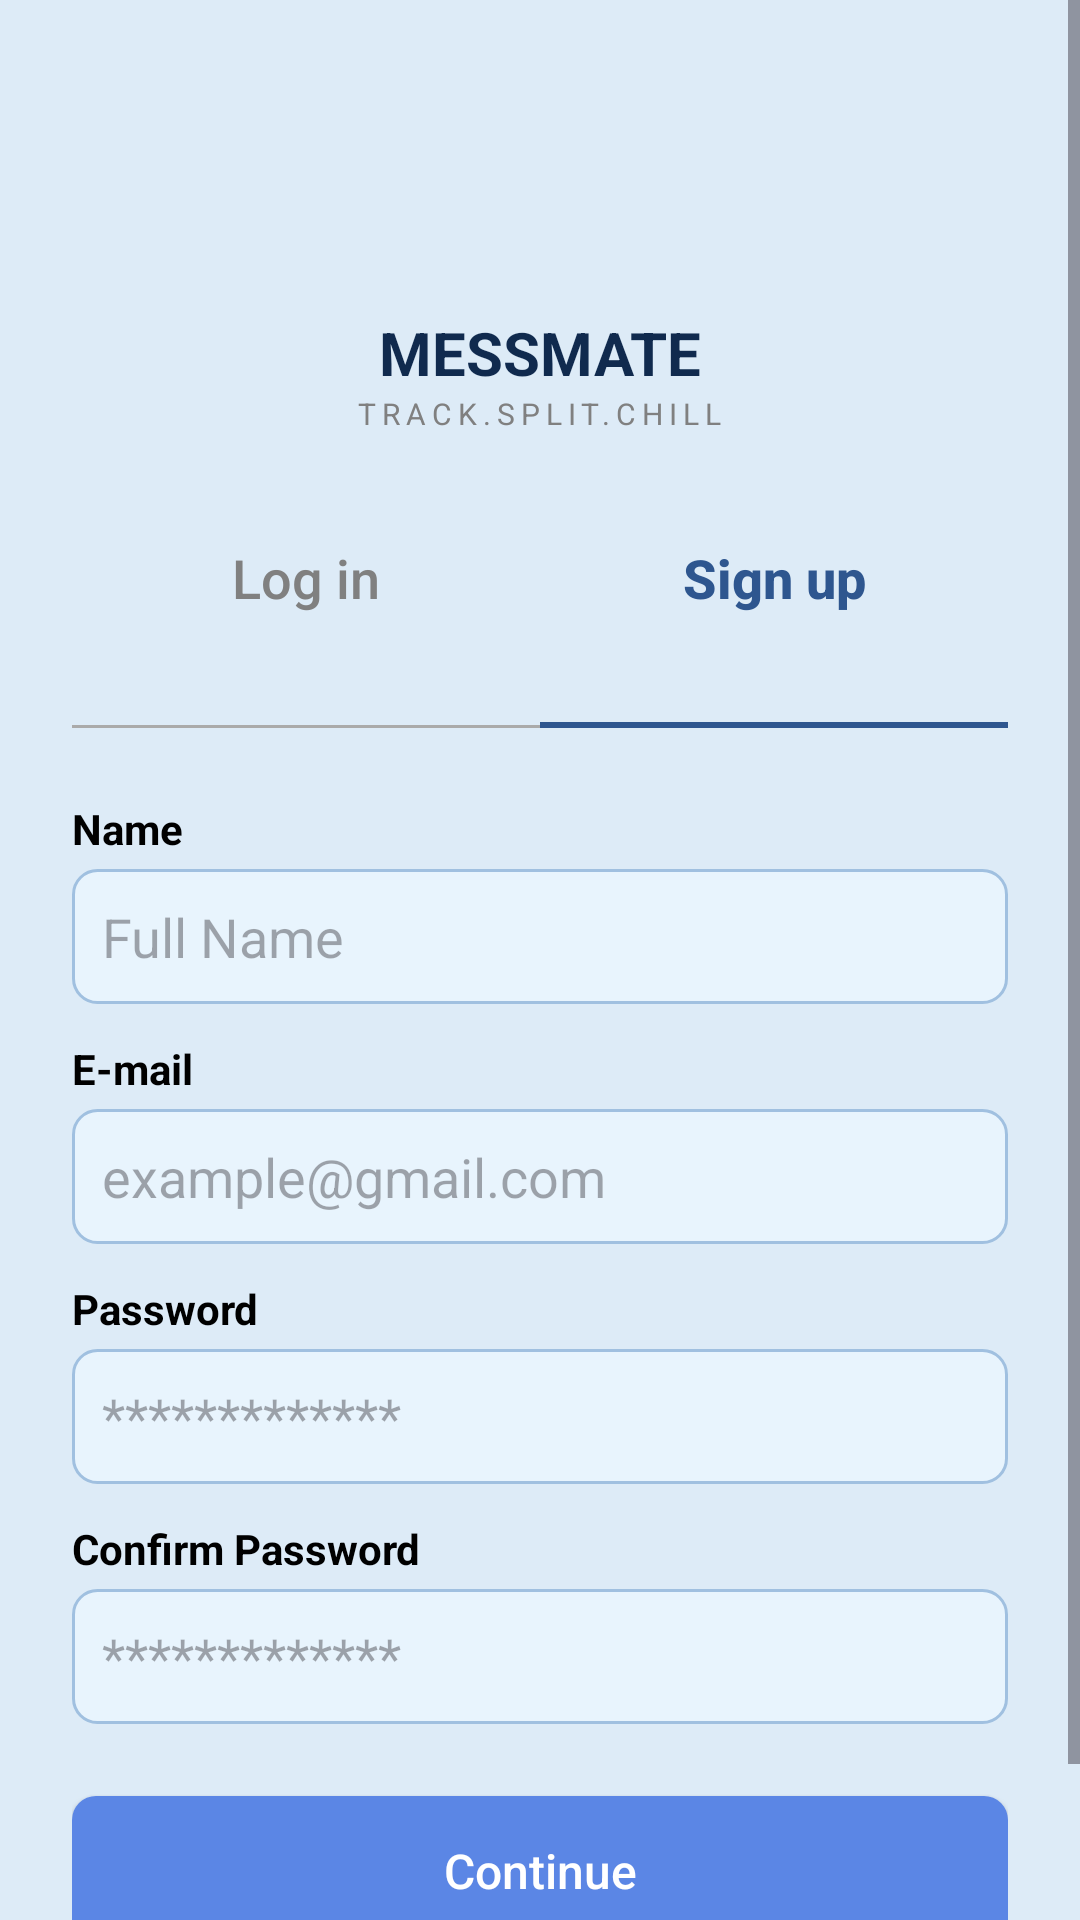

Produce the Android XML layout that renders to this screen, including the resource entries it uses.
<!-- AndroidManifest.xml: application theme Theme.MESSMATE -->
<!-- res/layout/activity_signup.xml -->
<?xml version="1.0" encoding="utf-8"?>
<ScrollView xmlns:android="http://schemas.android.com/apk/res/android"
    android:layout_width="match_parent"
    android:layout_height="match_parent"
    android:background="@color/bg_light_blue"
    android:fillViewport="true">

    <LinearLayout
        android:layout_width="match_parent"
        android:layout_height="wrap_content"
        android:orientation="vertical"
        android:gravity="center_horizontal"
        android:padding="24dp">

        <ImageView
            android:layout_width="60dp"
            android:layout_height="60dp"
            android:src="@drawable/logo"
            android:layout_marginTop="16dp" />

        <TextView
            android:layout_width="wrap_content"
            android:layout_height="wrap_content"
            android:text="MESSMATE"
            android:textSize="20sp"
            android:textStyle="bold"
            android:textColor="@color/text_dark_blue"
            android:layout_marginTop="4dp"/>

        <TextView
            android:layout_width="wrap_content"
            android:layout_height="wrap_content"
            android:text="TRACK.SPLIT.CHILL"
            android:textSize="10sp"
            android:textColor="@color/text_hint"
            android:letterSpacing="0.2"
            android:layout_marginBottom="24dp"/>

        
        <LinearLayout
            android:layout_width="match_parent"
            android:layout_height="wrap_content"
            android:orientation="horizontal"
            android:layout_marginBottom="24dp">
            
            <Button
                android:id="@+id/btn_nav_login"
                android:layout_width="0dp"
                android:layout_height="wrap_content"
                android:layout_weight="1"
                android:text="Log in"
                android:textSize="18sp"
                android:textColor="@color/text_hint"
                android:background="@android:color/transparent"
                android:textAllCaps="false"
                android:stateListAnimator="@null"/>

             <Button
                android:layout_width="0dp"
                android:layout_height="wrap_content"
                android:layout_weight="1"
                android:text="Sign up"
                android:textSize="18sp"
                android:textColor="@color/primary_blue"
                android:textStyle="bold"
                android:background="@android:color/transparent"
                android:textAllCaps="false"
                android:stateListAnimator="@null"/>
        </LinearLayout>

        
        <LinearLayout
            android:layout_width="match_parent"
            android:layout_height="wrap_content"
            android:orientation="horizontal"
            android:layout_marginBottom="24dp">
            
            
            <View
                android:layout_width="0dp"
                android:layout_height="1dp"
                android:layout_weight="1"
                android:layout_gravity="bottom"
                android:background="#AAAAAA" />

            
            <View
                android:layout_width="0dp"
                android:layout_height="2dp"
                android:layout_weight="1"
                android:background="@color/primary_blue" />
        </LinearLayout>

        
        <TextView
            style="@style/TextAppearance.AppCompat.Body1"
            android:layout_width="match_parent"
            android:layout_height="wrap_content"
            android:text="Name"
            android:textStyle="bold"
            android:textColor="@color/black"
            android:layout_marginBottom="4dp"/>
        <EditText
            android:id="@+id/et_name"
            android:layout_width="match_parent"
            android:layout_height="45dp"
            android:background="@drawable/bg_edit_text"
            android:hint="Full Name"
            android:inputType="textPersonName"
            android:layout_marginBottom="12dp"/>

        <TextView
            style="@style/TextAppearance.AppCompat.Body1"
            android:layout_width="match_parent"
            android:layout_height="wrap_content"
            android:text="E-mail"
            android:textStyle="bold"
            android:textColor="@color/black"
            android:layout_marginBottom="4dp"/>
        <EditText
            android:id="@+id/et_email"
            android:layout_width="match_parent"
            android:layout_height="45dp"
            android:background="@drawable/bg_edit_text"
            android:hint="example@gmail.com"
            android:inputType="textEmailAddress"
            android:layout_marginBottom="12dp"/>



        <TextView
            style="@style/TextAppearance.AppCompat.Body1"
            android:layout_width="match_parent"
            android:layout_height="wrap_content"
            android:text="Password"
            android:textStyle="bold"
            android:textColor="@color/black"
            android:layout_marginBottom="4dp"/>
        <EditText
            android:id="@+id/et_password"
            android:layout_width="match_parent"
            android:layout_height="45dp"
            android:background="@drawable/bg_edit_text"
            android:hint="*************"
            android:inputType="textPassword"
            android:layout_marginBottom="12dp"/>

        <TextView
            style="@style/TextAppearance.AppCompat.Body1"
            android:layout_width="match_parent"
            android:layout_height="wrap_content"
            android:text="Confirm Password"
            android:textStyle="bold"
            android:textColor="@color/black"
            android:layout_marginBottom="4dp"/>
        <EditText
            android:id="@+id/et_confirm_password"
            android:layout_width="match_parent"
            android:layout_height="45dp"
            android:background="@drawable/bg_edit_text"
            android:hint="*************"
            android:inputType="textPassword"
            android:layout_marginBottom="24dp"/>

        <androidx.appcompat.widget.AppCompatButton
            android:id="@+id/btn_signup"
            android:layout_width="match_parent"
            android:layout_height="50dp"
            android:background="@drawable/bg_button"
            android:text="Continue"
            android:textColor="@color/white"
            android:textAllCaps="false"
            android:textSize="16sp"
            android:layout_marginBottom="24dp"/>

    </LinearLayout>
</ScrollView>
<!-- resources referenced by this layout -->
<resources>
  <color name="bg_light_blue">#DDEBF7</color>
  <color name="black">#FF000000</color>
  <color name="primary_blue">#2E568F</color>
  <color name="text_dark_blue">#102A4E</color>
  <color name="text_hint">#808080</color>
  <color name="white">#FFFFFFFF</color>
  <!-- drawable bg_button (drawable) -->
  <?xml version="1.0" encoding="utf-8"?>
  <shape xmlns:android="http://schemas.android.com/apk/res/android">
      <solid android:color="@color/btn_blue" />
      <corners android:radius="8dp" />
  </shape>
  <!-- drawable bg_edit_text (drawable) -->
  <?xml version="1.0" encoding="utf-8"?>
  <shape xmlns:android="http://schemas.android.com/apk/res/android">
      <solid android:color="#E8F4FD" /> 
      <corners android:radius="8dp" />
      <stroke android:width="1dp" android:color="#A0C0E0" />
      <padding android:left="10dp" android:top="10dp" android:right="10dp" android:bottom="10dp"/>
  </shape>
  <style name="Theme.MESSMATE" parent="Base.Theme.MESSMATE" />
  <color name="btn_blue">#5B86E5</color>
  <style name="Base.Theme.MESSMATE" parent="Theme.Material3.DayNight.NoActionBar">
          
          
      </style>
</resources>
